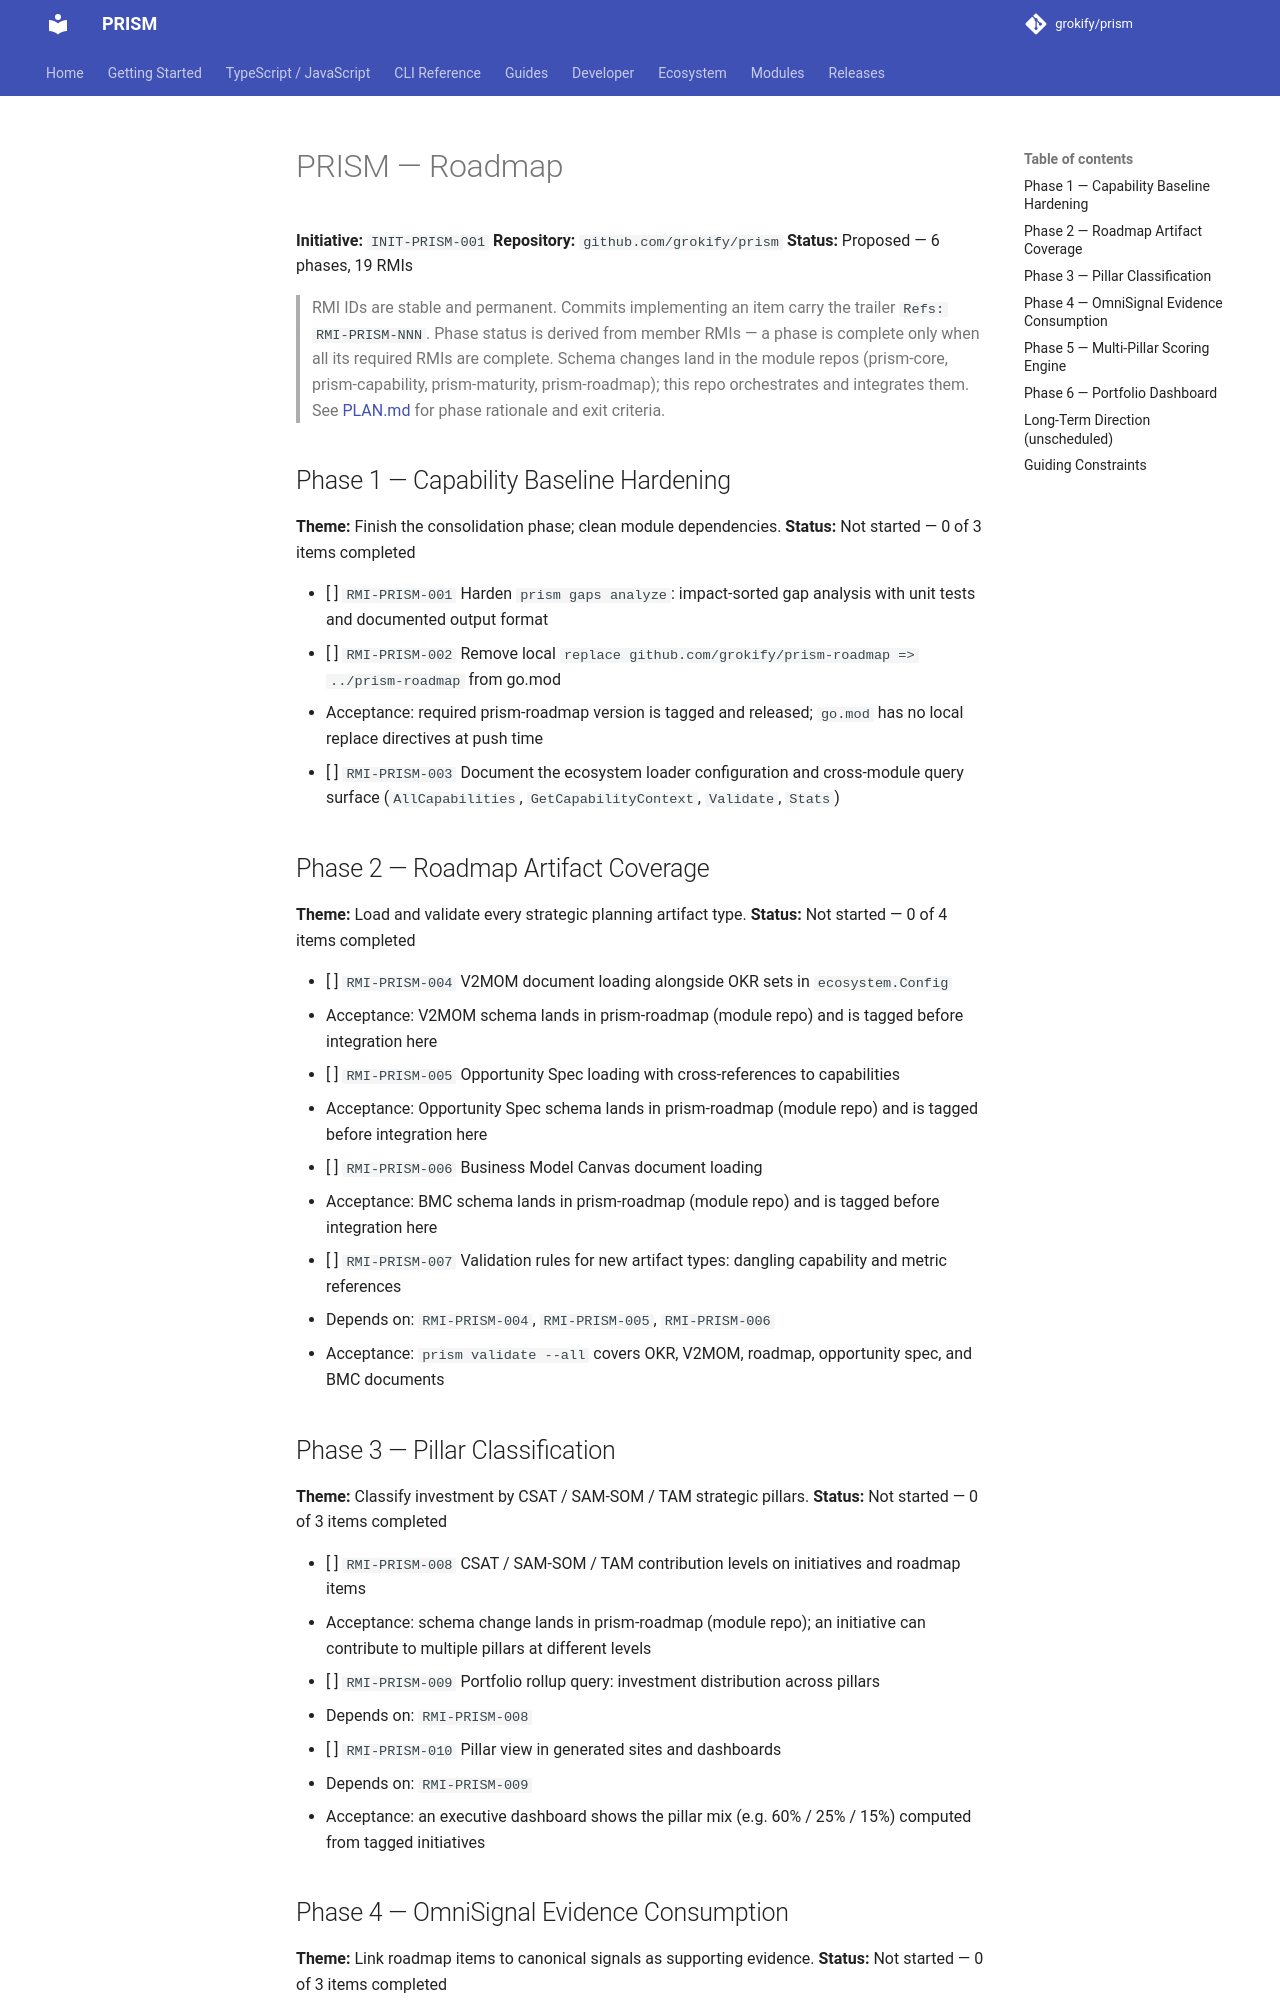

repository: grokify/prism · page: specs/ROADMAP/index.html · generator: mkdocs

# PRISM — Roadmap

**Initiative:** `INIT-PRISM-001`
**Repository:** `github.com/grokify/prism`
**Status:** Proposed — 6 phases, 19 RMIs

> RMI IDs are stable and permanent. Commits implementing an item carry the trailer `Refs: RMI-PRISM-NNN`. Phase status is derived from member RMIs — a phase is complete only when all its required RMIs are complete. Schema changes land in the module repos (prism-core, prism-capability, prism-maturity, prism-roadmap); this repo orchestrates and integrates them. See [PLAN.md](PLAN.md) for phase rationale and exit criteria.

## Phase 1 — Capability Baseline Hardening

**Theme:** Finish the consolidation phase; clean module dependencies.
**Status:** Not started — 0 of 3 items completed

- [ ] `RMI-PRISM-001` Harden `prism gaps analyze`: impact-sorted gap analysis with unit tests and documented output format
- [ ] `RMI-PRISM-002` Remove local `replace github.com/grokify/prism-roadmap => ../prism-roadmap` from go.mod
  - Acceptance: required prism-roadmap version is tagged and released; `go.mod` has no local replace directives at push time
- [ ] `RMI-PRISM-003` Document the ecosystem loader configuration and cross-module query surface (`AllCapabilities`, `GetCapabilityContext`, `Validate`, `Stats`)

## Phase 2 — Roadmap Artifact Coverage

**Theme:** Load and validate every strategic planning artifact type.
**Status:** Not started — 0 of 4 items completed

- [ ] `RMI-PRISM-004` V2MOM document loading alongside OKR sets in `ecosystem.Config`
  - Acceptance: V2MOM schema lands in prism-roadmap (module repo) and is tagged before integration here
- [ ] `RMI-PRISM-005` Opportunity Spec loading with cross-references to capabilities
  - Acceptance: Opportunity Spec schema lands in prism-roadmap (module repo) and is tagged before integration here
- [ ] `RMI-PRISM-006` Business Model Canvas document loading
  - Acceptance: BMC schema lands in prism-roadmap (module repo) and is tagged before integration here
- [ ] `RMI-PRISM-007` Validation rules for new artifact types: dangling capability and metric references
  - Depends on: `RMI-PRISM-004`, `RMI-PRISM-005`, `RMI-PRISM-006`
  - Acceptance: `prism validate --all` covers OKR, V2MOM, roadmap, opportunity spec, and BMC documents

## Phase 3 — Pillar Classification

**Theme:** Classify investment by CSAT / SAM-SOM / TAM strategic pillars.
**Status:** Not started — 0 of 3 items completed

- [ ] `RMI-PRISM-008` CSAT / SAM-SOM / TAM contribution levels on initiatives and roadmap items
  - Acceptance: schema change lands in prism-roadmap (module repo); an initiative can contribute to multiple pillars at different levels
- [ ] `RMI-PRISM-009` Portfolio rollup query: investment distribution across pillars
  - Depends on: `RMI-PRISM-008`
- [ ] `RMI-PRISM-010` Pillar view in generated sites and dashboards
  - Depends on: `RMI-PRISM-009`
  - Acceptance: an executive dashboard shows the pillar mix (e.g. 60% / 25% / 15%) computed from tagged initiatives
